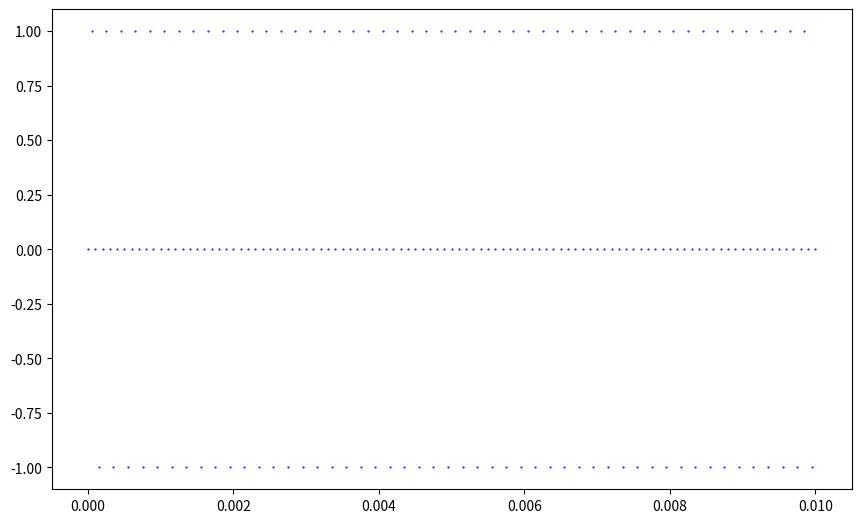
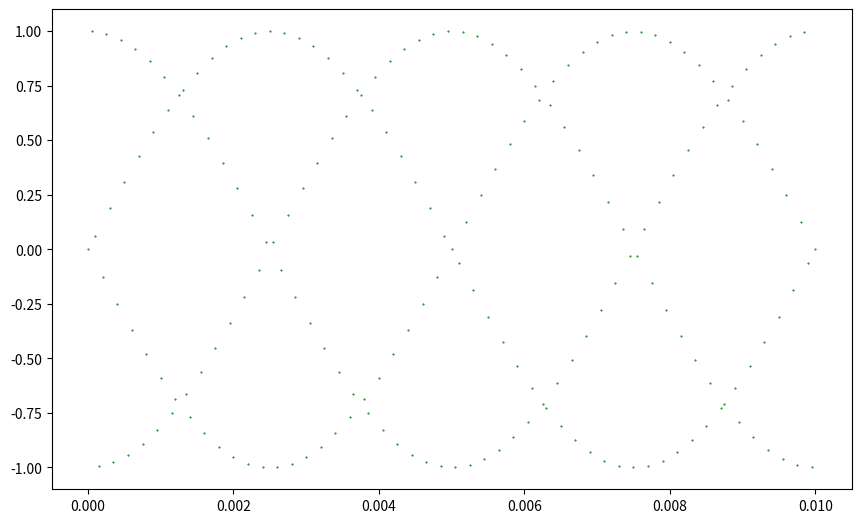
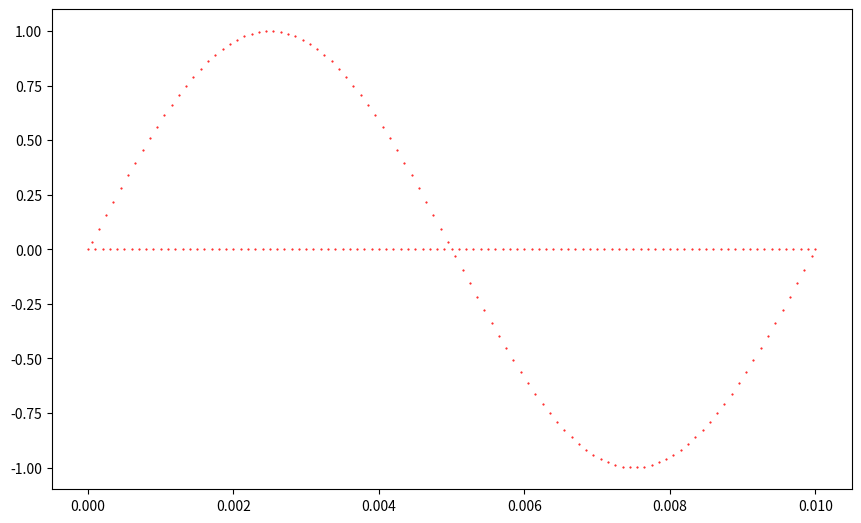
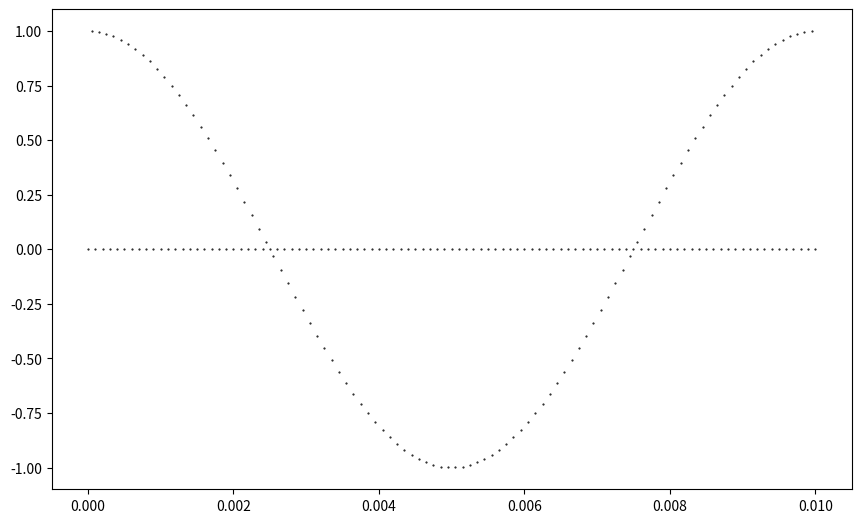
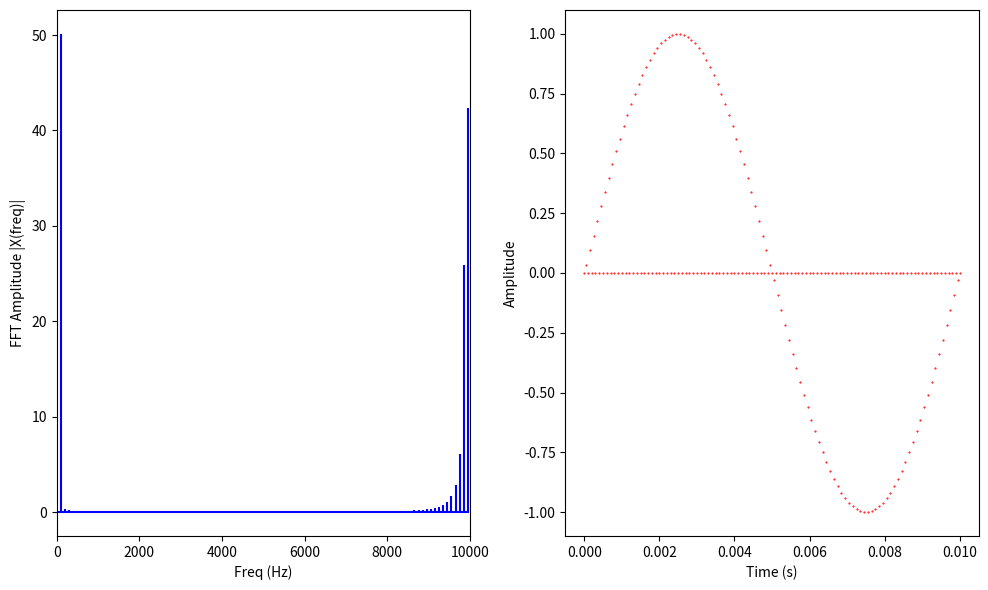

Reproduce these figures in Python, in order.
# Test of digital heterodyning
# python3

import sys
import math 

import numpy as np
from numpy.fft import fft, ifft, fftfreq

import matplotlib.pyplot as plt
import matplotlib.axes as ax

if __name__ == '__main__':
    
    #Channel A frequency and phase
    fa = 5000.0
    pa = 0.0 #Between 0 and 2pi
    #pa = math.pi/4.0
    
    #Channel B frequency and phase
    fb = 4900.0
    pb = 0.0 #Between 0 and 2pi
    
    #Sample Time (seconds)
    t=0.01
    
    SamplingRate = 4.0 #(Note the Nyquist limit is 2)
    
    Plots = True
    
    #Number of samples
    if (fa>fb):
        NSamples=int(SamplingRate*fa*t)+1
        #NSamples=int(SamplingRate*fa*t)
    else:
        NSamples=int(SamplingRate*fb*t)+1
        #NSamples=int(SamplingRate*fb*t)
        
    print("\nNumber of Samples: ", NSamples)
    
    #Create Arrays for Channels A and B
    ArrA=np.zeros(NSamples)
    ArrB=np.zeros(NSamples)
    ArrTime = np.linspace(0,t,NSamples)
    ArrFreq=np.zeros(NSamples)
    
    ArrCos = np.zeros(NSamples)
    ArrSin = np.zeros(NSamples)
    
    print("\nArrA: \n", ArrA)
    print("\nArrB: \n", ArrB)
    
    print("\nArrTime: \n", ArrTime)
    
    #Set Array Values including the phases
    for index, x in np.ndenumerate(ArrA):
        ArrA[index]=math.sin(2.0*math.pi*fa*ArrTime[index]+pa)
    
    print("\nArrA: \n", ArrA)
    
    for index, x in np.ndenumerate(ArrA):
        ArrB[index]=math.sin(2.0*math.pi*fb*ArrTime[index]+pb)
    
    print("\nArrB: \n", ArrB)
    
    #Heterodyne the two signals
    for index, x in np.ndenumerate(ArrA):
        ArrCos[index]=math.cos(2.0*math.pi*fb*ArrTime[index])*(ArrA[index])
        ArrSin[index]=math.sin(2.0*math.pi*fb*ArrTime[index])*(ArrA[index])
    
    if Plots == True:
        #Plot Channel A 
        figure=plt.figure(1, figsize=(10, 6))
        #Generate the axes
        #This parameter is the dimensions [left, bottom, width, height] of the new axes.  
        ax1 = figure.add_axes([0.1, 0.1, 0.8, 0.8])
        ax1.plot(ArrTime, ArrA, marker='.', linestyle='', markersize=1, color='blue')
        plt.show(block=False)
        
        #Plot Channel B
        figure=plt.figure(2, figsize=(10, 6))
        #Generate the axes
        #This parameter is the dimensions [left, bottom, width, height] of the new axes.  
        ax1 = figure.add_axes([0.1, 0.1, 0.8, 0.8])
        ax1.plot(ArrTime, ArrB, marker='.', linestyle='', markersize=1, color='green')
        plt.show(block=False)
        
        #Plot Heterodyne
        figure=plt.figure(3, figsize=(10, 6))
        #Generate the axes
        #This parameter is the dimensions [left, bottom, width, height] of the new axes.  
        ax1 = figure.add_axes([0.1, 0.1, 0.8, 0.8])
        ax1.plot(ArrTime, ArrCos, marker='.', linestyle='', markersize=1, color='red')
        
        
        figure=plt.figure(4, figsize=(10, 6))
        #Generate the axes
        #This parameter is the dimensions [left, bottom, width, height] of the new axes.  
        ax1 = figure.add_axes([0.1, 0.1, 0.8, 0.8])
        ax1.plot(ArrTime, ArrSin, marker='.', linestyle='', markersize=1, color='black')
        plt.show(block=False)
    
    
    #Generate the FFT
    X = fft(ArrCos)
    
    #We now need to find the inverse of the time...
    for index, x in np.ndenumerate(ArrTime):
        ArrFreq[index]=1.0/ArrTime[index]
        
    #Now find the frequency bins:
    n=ArrCos.size
    timestep=ArrTime[1]
    freq=fftfreq(n,d=timestep)
    
    print("\nfreq: \n", freq)
    
    #N = len(Arrcos)
    #n = np.arange(N) #Returns evenly spaced values between an interval
    #T = N/SamplingRate
    #freq = n/T 
    #print("\nfreq: ", freq, len(freq))

    #Plot the fft

    figure=plt.figure(5, figsize=(10, 6))
    plt.subplot(121)

    plt.stem(freq, np.abs(X), 'b', markerfmt=" ", basefmt="-b")
    plt.xlabel('Freq (Hz)')
    plt.ylabel('FFT Amplitude |X(freq)|')
    plt.xlim(0, 2*fa)

    plt.subplot(122)
    plt.plot(ArrTime, ifft(X), marker='.', linestyle='', markersize=1, color='red')
    plt.xlabel('Time (s)')
    plt.ylabel('Amplitude')
    plt.tight_layout()
    
    plt.show(block=False)

################################################################################

    #Script End
    #endTime=datetime.now()
    #timeTaken=endTime-startTime
    
    #print("\nScript Run Time: ", timeTaken, "\n")
    
    input("\nPress Enter to continue...")
    print("fin")
    
    sys.exit()
    
################################################################################ 